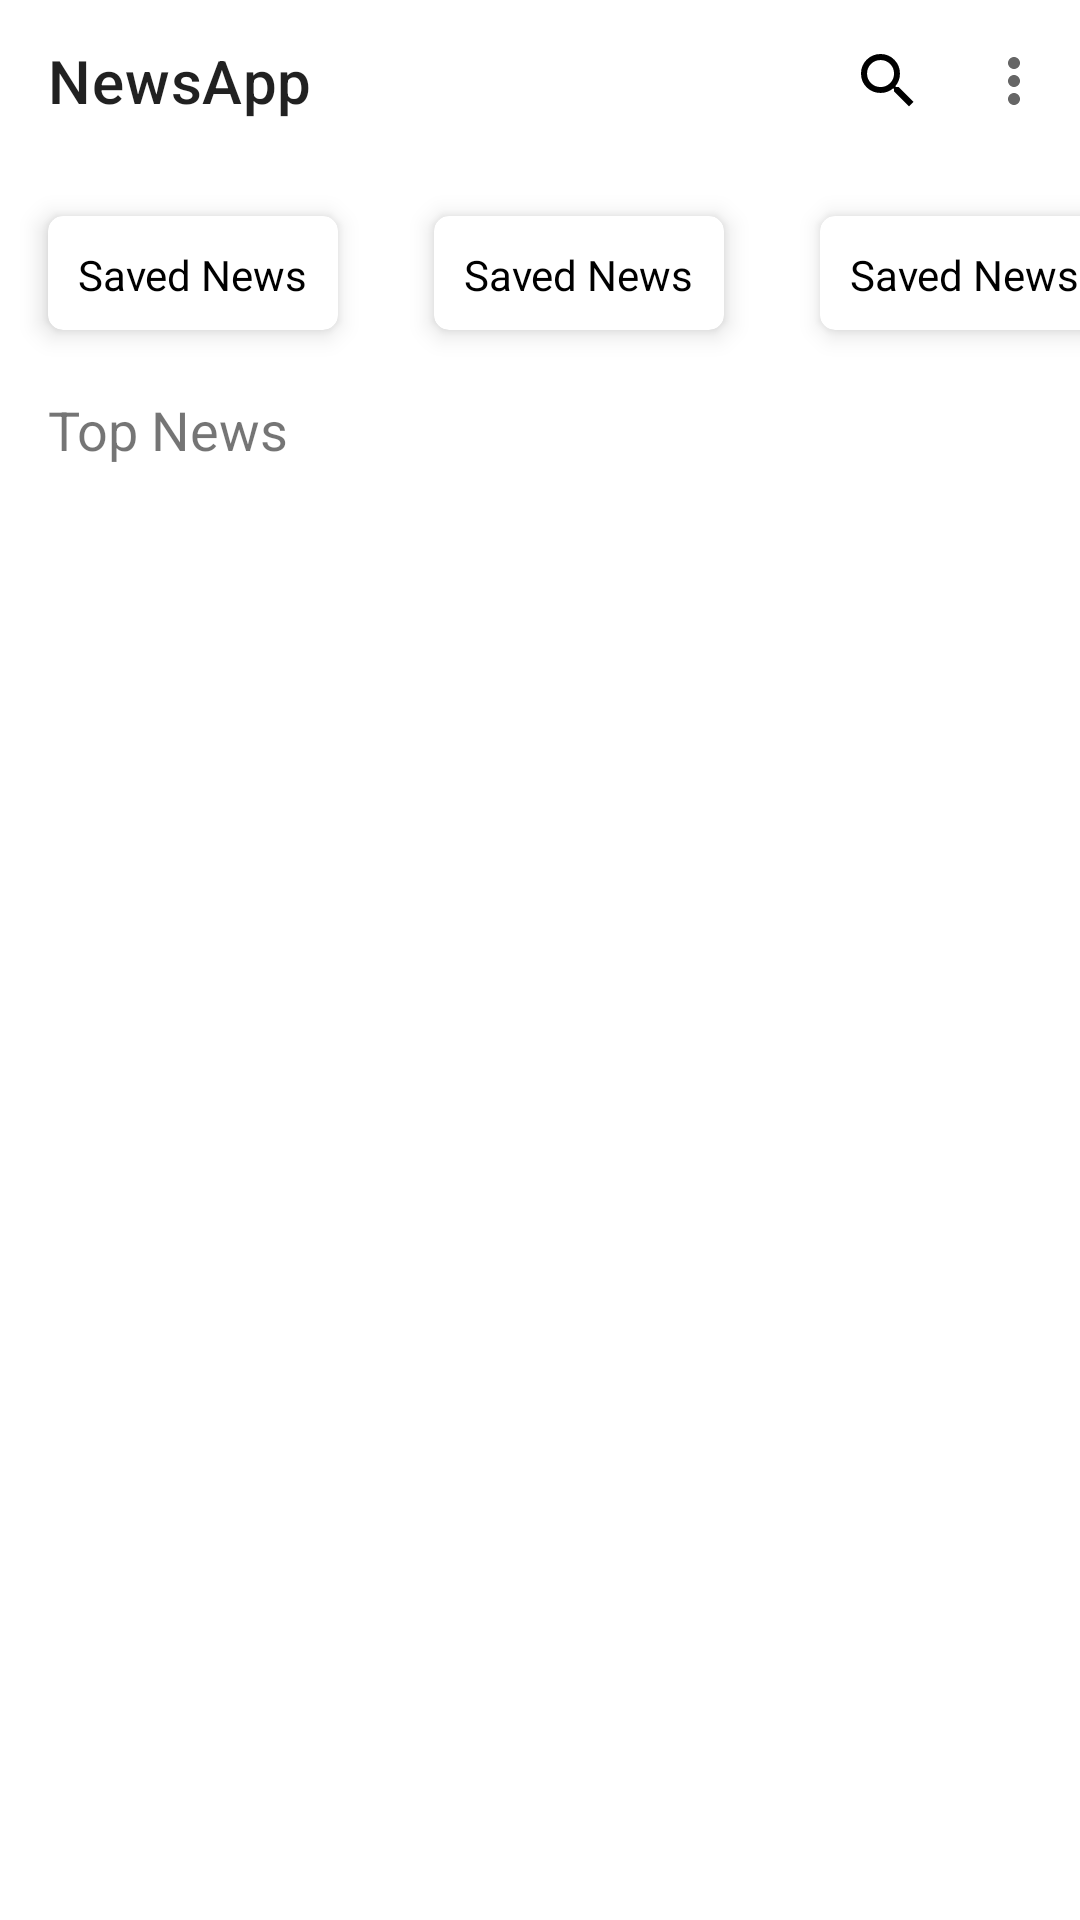

The Android layout XML behind this screen, and the referenced resources:
<!-- AndroidManifest.xml: application theme AppTheme. -->
<!-- res/layout/news_fragment.xml -->
<?xml version="1.0" encoding="utf-8"?>
<LinearLayout
    xmlns:android="http://schemas.android.com/apk/res/android"
    xmlns:tools="http://schemas.android.com/tools"
    android:orientation="vertical"
    android:layout_width="match_parent"
    android:layout_height="match_parent"
    xmlns:app="http://schemas.android.com/apk/res-auto"
    tools:context="com.mad_devs.view.fragment.news.NewsFragment">

 <androidx.constraintlayout.widget.ConstraintLayout
     android:layout_width="match_parent"
     android:layout_height="?attr/actionBarSize"
     android:paddingBottom="@dimen/cardview_default_elevation"
     android:orientation="horizontal">

  <androidx.appcompat.widget.Toolbar
      android:id="@+id/toolbar1"
      android:layout_width="match_parent"
      android:layout_height="match_parent"
      app:title="@string/app_name"
      app:menu="@menu/menu_news"
      style="@style/Toolbar"/>

 </androidx.constraintlayout.widget.ConstraintLayout>

 <androidx.coordinatorlayout.widget.CoordinatorLayout
     android:layout_width="match_parent"
     android:layout_height="match_parent">

  <com.google.android.material.appbar.AppBarLayout
      android:id="@+id/appbar"
      android:layout_width="match_parent"
      android:layout_height="236dp"
      android:background="@color/white"
      android:fitsSystemWindows="true">

   <com.google.android.material.appbar.CollapsingToolbarLayout
       android:id="@+id/collapsing_toolbar"
       android:layout_width="match_parent"
       android:layout_height="match_parent"
       app:layout_scrollFlags="scroll|snap|exitUntilCollapsed"
       android:fitsSystemWindows="true"
       android:theme="@style/ThemeOverlay.MaterialComponents.Toolbar.Primary"
       app:expandedTitleMarginStart="48dp"
       app:expandedTitleMarginEnd="64dp">


    <LinearLayout
        android:layout_width="match_parent"
        android:layout_height="match_parent"
        android:orientation="vertical">

     <HorizontalScrollView
         android:layout_width="match_parent"
         android:layout_height="70dp"
         android:fillViewport="true">

      <LinearLayout
          android:layout_width="wrap_content"
          android:layout_height="70dp"
          android:orientation="horizontal">

       <androidx.cardview.widget.CardView
           android:layout_width="wrap_content"
           android:layout_height="wrap_content"
           app:cardCornerRadius="5dp"
           app:cardElevation="5dp"
           android:layout_marginStart="16dp"
           android:layout_marginBottom="16dp"
           android:layout_marginEnd="16dp"
           android:layout_marginTop="16dp">

        <TextView
            android:layout_width="wrap_content"
            android:layout_height="wrap_content"
            android:layout_marginTop="10dp"
            android:layout_marginEnd="10dp"
            android:layout_marginBottom="10dp"
            android:layout_marginStart="10dp"
            android:textStyle="normal"
            android:textSize="14sp"
            android:textColor="@color/black"
            android:text="@string/saved_menu"/>

       </androidx.cardview.widget.CardView>

       <androidx.cardview.widget.CardView
           android:layout_width="wrap_content"
           android:layout_height="wrap_content"
           app:cardCornerRadius="5dp"
           app:cardElevation="5dp"
           android:layout_marginStart="16dp"
           android:layout_marginBottom="16dp"
           android:layout_marginEnd="16dp"
           android:layout_marginTop="16dp">

        <TextView
            android:layout_width="wrap_content"
            android:layout_height="wrap_content"
            android:layout_marginTop="10dp"
            android:layout_marginEnd="10dp"
            android:layout_marginBottom="10dp"
            android:layout_marginStart="10dp"
            android:textStyle="normal"
            android:textSize="14sp"
            android:textColor="@color/black"
            android:text="@string/saved_menu"/>

       </androidx.cardview.widget.CardView>

       <androidx.cardview.widget.CardView
           android:layout_width="wrap_content"
           android:layout_height="wrap_content"
           app:cardCornerRadius="5dp"
           app:cardElevation="5dp"
           android:layout_marginStart="16dp"
           android:layout_marginBottom="16dp"
           android:layout_marginEnd="16dp"
           android:layout_marginTop="16dp">

        <TextView
            android:layout_width="wrap_content"
            android:layout_height="wrap_content"
            android:layout_marginTop="10dp"
            android:layout_marginEnd="10dp"
            android:layout_marginBottom="10dp"
            android:layout_marginStart="10dp"
            android:textStyle="normal"
            android:textSize="14sp"
            android:textColor="@color/black"
            android:text="@string/saved_menu"/>

       </androidx.cardview.widget.CardView>

       <androidx.cardview.widget.CardView
           android:layout_width="wrap_content"
           android:layout_height="wrap_content"
           app:cardCornerRadius="5dp"
           app:cardElevation="5dp"
           android:layout_marginStart="16dp"
           android:layout_marginBottom="16dp"
           android:layout_marginEnd="16dp"
           android:layout_marginTop="16dp">

        <TextView
            android:layout_width="wrap_content"
            android:layout_height="wrap_content"
            android:layout_marginTop="10dp"
            android:layout_marginEnd="10dp"
            android:layout_marginBottom="10dp"
            android:layout_marginStart="10dp"
            android:textStyle="normal"
            android:textSize="14sp"
            android:textColor="@color/black"
            android:text="@string/saved_menu"/>

       </androidx.cardview.widget.CardView>

       <androidx.cardview.widget.CardView
           android:layout_width="wrap_content"
           android:layout_height="wrap_content"
           app:cardCornerRadius="5dp"
           app:cardElevation="5dp"
           android:layout_marginStart="16dp"
           android:layout_marginBottom="16dp"
           android:layout_marginEnd="16dp"
           android:layout_marginTop="16dp">

        <TextView
            android:layout_width="wrap_content"
            android:layout_height="wrap_content"
            android:layout_marginTop="10dp"
            android:layout_marginEnd="10dp"
            android:layout_marginBottom="10dp"
            android:layout_marginStart="10dp"
            android:textStyle="normal"
            android:textSize="14sp"
            android:textColor="@color/black"
            android:text="@string/saved_menu"/>

       </androidx.cardview.widget.CardView>

       <androidx.cardview.widget.CardView
           android:layout_width="wrap_content"
           android:layout_height="wrap_content"
           app:cardCornerRadius="5dp"
           app:cardElevation="5dp"
           android:layout_marginStart="16dp"
           android:layout_marginBottom="16dp"
           android:layout_marginEnd="16dp"
           android:layout_marginTop="16dp">

        <TextView
            android:layout_width="wrap_content"
            android:layout_height="wrap_content"
            android:layout_marginTop="10dp"
            android:layout_marginEnd="10dp"
            android:layout_marginBottom="10dp"
            android:layout_marginStart="10dp"
            android:textStyle="normal"
            android:textSize="14sp"
            android:textColor="@color/black"
            android:text="@string/saved_menu"/>

       </androidx.cardview.widget.CardView>

      </LinearLayout>

     </HorizontalScrollView>

     <LinearLayout
         android:id="@+id/horizontalRecyclerView"
         android:layout_width="match_parent"
         android:layout_height="match_parent"
         android:orientation="horizontal"
         android:layout_marginTop="5dp">
     <androidx.constraintlayout.widget.ConstraintLayout
         android:layout_width="match_parent"
         android:layout_height="match_parent">

      <TextView
          android:id="@+id/text"
          android:layout_width="wrap_content"
          android:layout_height="wrap_content"
          app:layout_constraintTop_toTopOf="parent"
          app:layout_constraintLeft_toLeftOf="parent"
          android:layout_marginStart="16dp"
          android:layout_marginBottom="10dp"
          android:textStyle="normal"
          android:textSize="18sp"
          android:text="Top News"/>

      <androidx.recyclerview.widget.RecyclerView
          android:id="@+id/recyclerView_top_news"
          tools:listitem="@layout/news_top_item"
          app:layout_constraintBottom_toBottomOf="parent"
          app:layout_constraintLeft_toLeftOf="parent"
          app:layout_constraintRight_toRightOf="parent"
          app:layout_constraintTop_toBottomOf="@id/text"
          android:layout_marginTop="10dp"
          android:layout_width="match_parent"
          android:layout_height="wrap_content"/>

     </androidx.constraintlayout.widget.ConstraintLayout>

     </LinearLayout>

    </LinearLayout>

   </com.google.android.material.appbar.CollapsingToolbarLayout>

  </com.google.android.material.appbar.AppBarLayout>

  <androidx.core.widget.NestedScrollView
      android:layout_width="match_parent"
      android:layout_height="match_parent"
      app:layout_behavior="@string/appbar_scrolling_view_behavior">

   <androidx.recyclerview.widget.RecyclerView
       android:id="@+id/recycler_view"
       android:layout_width="match_parent"
       android:layout_height="match_parent"
       tools:listitem="@layout/news_item"/>

  </androidx.core.widget.NestedScrollView>

 </androidx.coordinatorlayout.widget.CoordinatorLayout>



</LinearLayout>
<!-- res/layout/news_top_item.xml (included above) -->
<?xml version="1.0" encoding="utf-8"?>
<androidx.cardview.widget.CardView
    xmlns:android="http://schemas.android.com/apk/res/android"
    android:layout_width="match_parent"
    android:layout_height="wrap_content"
    xmlns:app="http://schemas.android.com/apk/res-auto"
    android:layout_margin="16dp"
    android:orientation="vertical"
    app:cardCornerRadius="6dp"
    app:cardElevation="3dp">

    <androidx.constraintlayout.widget.ConstraintLayout
        android:orientation="vertical"
        android:layout_width="match_parent"
        android:layout_height="match_parent">

    <androidx.cardview.widget.CardView
        android:layout_width="150dp"
        android:layout_height="100dp"
        android:id="@+id/card_view"
        app:layout_constraintLeft_toLeftOf="parent"
        app:layout_constraintTop_toTopOf="parent"
        app:layout_constraintBottom_toBottomOf="parent"
        app:cardCornerRadius="6dp"
        app:cardElevation="3dp"
        android:layout_marginStart="16dp"
        android:layout_marginTop="8dp"
        android:layout_marginBottom="10dp"
        android:layout_marginEnd="16dp"
        android:background="@color/white">

            <ImageView
                android:id="@+id/imageTop"
                android:layout_width="match_parent"
                android:layout_height="match_parent"
                android:src="@color/black"
                app:layout_constraintRight_toRightOf="parent"
                app:layout_constraintTop_toTopOf="parent"
                app:layout_constraintBottom_toBottomOf="parent"
                app:layout_constraintLeft_toLeftOf="parent"/>

    </androidx.cardview.widget.CardView>

        <TextView
            android:id="@+id/txtTitleTop"
            android:layout_width="0dp"
            android:layout_height="wrap_content"
            android:layout_gravity="center"
            android:layout_marginBottom="5dp"
            android:text="Title"
            android:textColor="@color/black"
            android:textSize="14sp"
            android:textStyle="normal"
            android:layout_marginStart="10dp"
            app:layout_constraintBottom_toBottomOf="parent"
            app:layout_constraintLeft_toRightOf="@id/card_view"
            app:layout_constraintRight_toRightOf="parent"
            app:layout_constraintTop_toTopOf="parent" />















    </androidx.constraintlayout.widget.ConstraintLayout>
</androidx.cardview.widget.CardView>
<!-- resources referenced by this layout -->
<resources>
  <color name="black">#000000</color>
  <color name="white">#FFFFFF</color>
  <string name="app_name">NewsApp</string>
  <string name="saved_menu">Saved News</string>
  <style name="Toolbar">
          <item name="android:layout_width">match_parent</item>
          <item name="android:layout_height">?attr/actionBarSize</item>
          <item name="android:background">@color/white</item>
      </style>
  <style name="AppTheme." parent="Theme.MaterialComponents.Light.NoActionBar">
          <item name="colorPrimary">@color/colorPrimary</item>
          <item name="colorPrimaryDark">@color/colorPrimaryDark</item>
          <item name="colorAccent">@color/colorAccent</item>
      </style>
  <color name="colorPrimary">#2F80ED</color>
  <color name="colorPrimaryDark">#3700B3</color>
  <color name="colorAccent">#03DAC5</color>
</resources>
